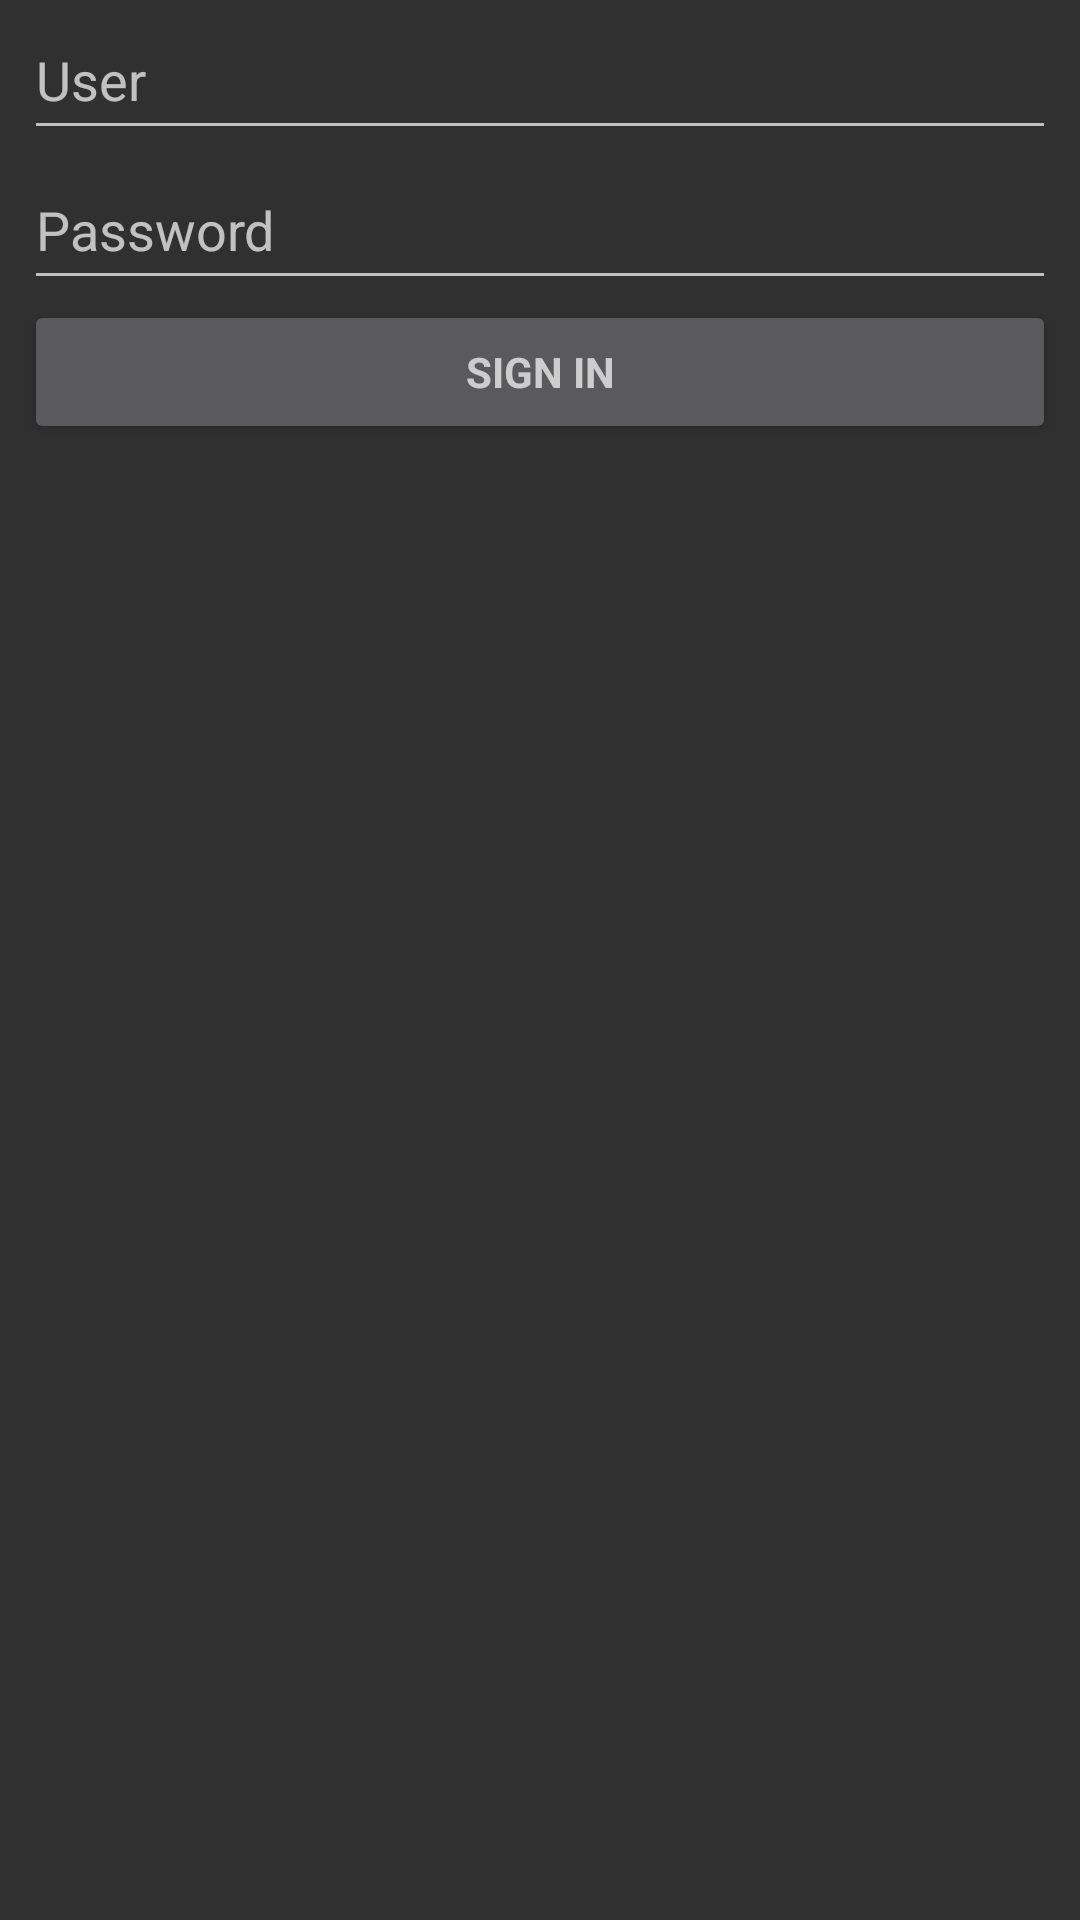

This screen was rendered from an Android layout file. Write that file and the resources it references.
<!-- AndroidManifest.xml: application theme AppTheme -->
<!-- res/layout/activity_login.xml -->
<?xml version="1.0" encoding="utf-8"?>
<android.support.constraint.ConstraintLayout xmlns:android="http://schemas.android.com/apk/res/android"
    xmlns:app="http://schemas.android.com/apk/res-auto"
    xmlns:tools="http://schemas.android.com/tools"
    android:layout_width="match_parent"
    android:layout_height="match_parent"
    tools:context=".activities.LoginActivity"
    android:id="@+id/loginParentLayout">

    <EditText
        android:id="@+id/loginEditTextUser"
        android:layout_width="match_parent"
        android:layout_height="50dp"
        android:layout_marginEnd="8dp"
        android:layout_marginStart="8dp"
        android:hint="User"
        app:layout_constraintBottom_toTopOf="@+id/loginEditTextPassword"
        app:layout_constraintEnd_toEndOf="parent"
        app:layout_constraintHorizontal_bias="0.5"
        app:layout_constraintStart_toStartOf="parent"
        app:layout_constraintTop_toTopOf="parent"
        app:layout_constraintVertical_bias="0.0"
        app:layout_constraintVertical_chainStyle="packed">
    </EditText>

    <EditText
        android:id="@+id/loginEditTextPassword"
        android:layout_width="match_parent"
        android:layout_height="50dp"
        android:layout_marginEnd="8dp"
        android:layout_marginStart="8dp"
        android:inputType="textPassword"
        android:hint="Password"
        app:layout_constraintBottom_toTopOf="@+id/loginButtonSign"
        app:layout_constraintEnd_toEndOf="parent"
        app:layout_constraintHorizontal_bias="0.5"
        app:layout_constraintStart_toStartOf="parent"
        app:layout_constraintTop_toBottomOf="@+id/loginEditTextUser">
    </EditText>

    <Button
        android:id="@+id/loginButtonSign"
        style="?android:textAppearanceSmall"
        android:layout_width="match_parent"
        android:layout_height="wrap_content"
        android:layout_marginEnd="8dp"
        android:layout_marginStart="8dp"
        android:text="Sign in"
        android:textStyle="bold"
        app:layout_constraintBottom_toBottomOf="parent"
        app:layout_constraintEnd_toEndOf="parent"
        app:layout_constraintHorizontal_bias="0.5"
        app:layout_constraintStart_toStartOf="parent"
        app:layout_constraintTop_toBottomOf="@+id/loginEditTextPassword" />


</android.support.constraint.ConstraintLayout>
<!-- resources referenced by this layout -->
<resources>
  <style name="AppTheme" parent="Theme.AppCompat">
          <item name="colorPrimary">@color/colorPrimary</item>
          <item name="colorPrimaryDark">@color/colorPrimaryDark</item>
          <item name="colorAccent">@color/colorAccent</item>
          <item name="android:windowNoTitle">true</item>
          <item name="android:windowFullscreen">true</item>
      </style>
  <!-- not gathered from this repository: default colours our renderer supplied (Android Studio template values) -->
  <color name="colorPrimary">#FF6200EE</color>
  <color name="colorPrimaryDark">#FF3700B3</color>
  <color name="colorAccent">#FF03DAC5</color>
</resources>
